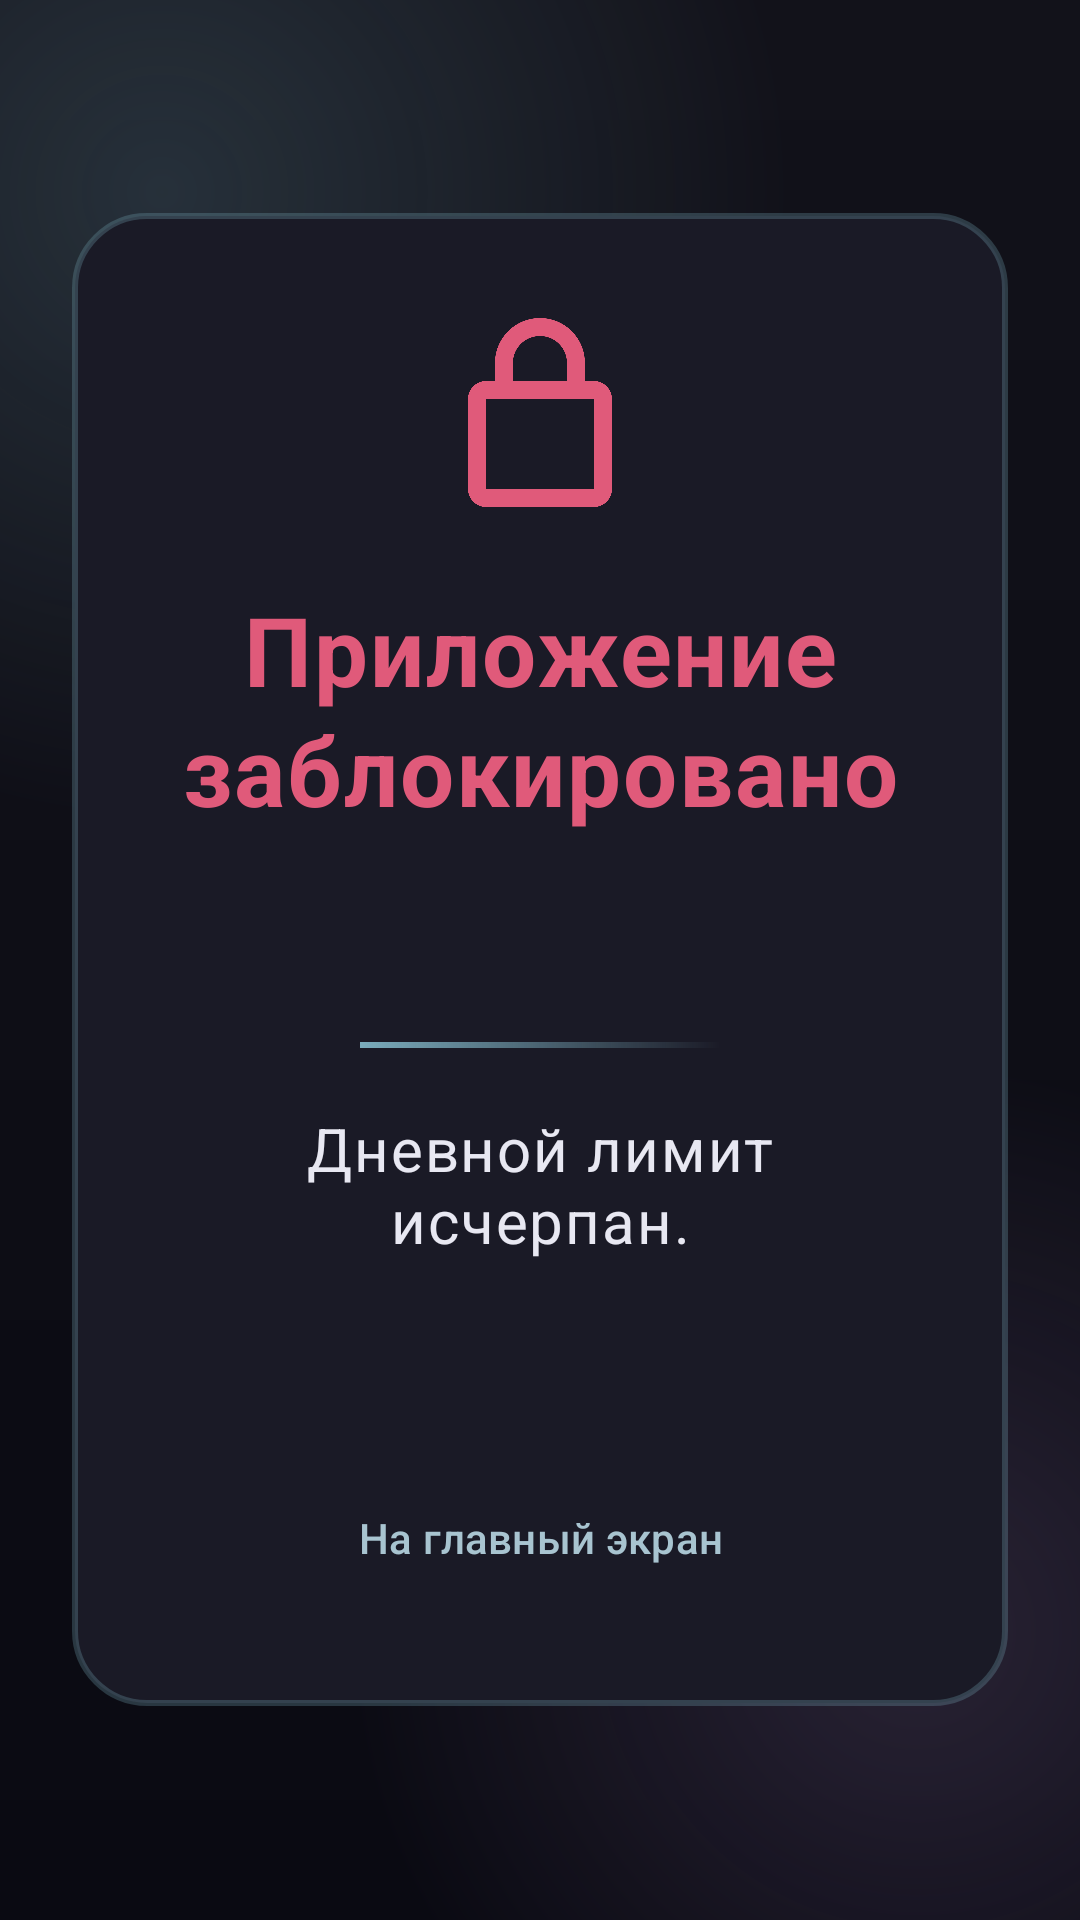

Android layout source for this screen:
<!-- AndroidManifest.xml: activity theme Theme.Appbllocker.BlockOverlay -->
<!-- res/layout/activity_block_overlay.xml -->
<?xml version="1.0" encoding="utf-8"?>
<FrameLayout xmlns:android="http://schemas.android.com/apk/res/android"
    xmlns:tools="http://schemas.android.com/tools"
    android:layout_width="match_parent"
    android:layout_height="match_parent"
    android:background="@drawable/bg_block_overlay">

    <LinearLayout
        android:layout_width="match_parent"
        android:layout_height="wrap_content"
        android:layout_gravity="center"
        android:layout_marginHorizontal="24dp"
        android:background="@drawable/bg_block_card"
        android:gravity="center_horizontal"
        android:orientation="vertical"
        android:paddingHorizontal="28dp"
        android:paddingVertical="32dp">

        <ImageView
            android:layout_width="72dp"
            android:layout_height="72dp"
            android:contentDescription="@string/block_title"
            android:src="@drawable/ic_block_lock" />

        <TextView
            android:layout_width="wrap_content"
            android:layout_height="wrap_content"
            android:layout_marginTop="20dp"
            android:gravity="center"
            android:text="@string/block_title"
            android:textAppearance="@style/TextAppearance.Appbllocker.BlockHeadline" />

        <TextView
            android:id="@+id/blockedAppName"
            android:layout_width="wrap_content"
            android:layout_height="wrap_content"
            android:layout_marginTop="12dp"
            android:gravity="center"
            android:textAppearance="@style/TextAppearance.Appbllocker.BlockAppName"
            tools:text="Chrome" />

        <View
            android:layout_width="120dp"
            android:layout_height="2dp"
            android:layout_marginTop="20dp"
            android:background="@drawable/bg_block_divider" />

        <TextView
            android:id="@+id/blockMessage"
            android:layout_width="match_parent"
            android:layout_height="wrap_content"
            android:layout_marginTop="20dp"
            android:gravity="center"
            android:text="@string/block_message_time_limit"
            android:textAppearance="@style/TextAppearance.Appbllocker.BlockMessage" />

        <TextView
            android:id="@+id/resetTimeText"
            android:layout_width="wrap_content"
            android:layout_height="wrap_content"
            android:layout_marginTop="24dp"
            android:gravity="center"
            android:textAppearance="@style/TextAppearance.Appbllocker.BlockReset"
            tools:text="Сброс через 5ч 30мин" />

        <com.google.android.material.button.MaterialButton
            android:id="@+id/btnGoHome"
            style="@style/Widget.Appbllocker.TextButton"
            android:layout_width="match_parent"
            android:layout_height="wrap_content"
            android:layout_marginTop="20dp"
            android:text="@string/app_password_go_home" />

    </LinearLayout>

</FrameLayout>
<!-- resources referenced by this layout -->
<resources>
  <!-- drawable bg_block_card (drawable) -->
  <?xml version="1.0" encoding="utf-8"?>
  <shape xmlns:android="http://schemas.android.com/apk/res/android"
      android:shape="rectangle">
      <solid android:color="@color/surface" />
      <corners android:radius="24dp" />
      <stroke
          android:width="2dp"
          android:color="@color/neon_glow" />
  </shape>
  <!-- drawable bg_block_divider (drawable) -->
  <?xml version="1.0" encoding="utf-8"?>
  <shape xmlns:android="http://schemas.android.com/apk/res/android"
      android:shape="rectangle">
      <size android:height="2dp" />
      <gradient
          android:angle="0"
          android:endColor="#007AACBC"
          android:startColor="#7AACBC"
          android:type="linear" />
  </shape>
  <!-- drawable ic_block_lock (drawable) -->
  <?xml version="1.0" encoding="utf-8"?>
  <vector xmlns:android="http://schemas.android.com/apk/res/android"
      android:width="72dp"
      android:height="72dp"
      android:viewportWidth="24"
      android:viewportHeight="24">
      <path
          android:fillColor="@color/block_accent"
          android:pathData="M18,8h-1V6c0,-2.76 -2.24,-5 -5,-5S7,3.24 7,6v2H6c-1.1,0 -2,0.9 -2,2v10c0,1.1 0.9,2 2,2h12c1.1,0 2,-0.9 2,-2V10c0,-1.1 -0.9,-2 -2,-2zM9,6c0,-1.66 1.34,-3 3,-3s3,1.34 3,3v2H9V6zM18,20H6V10h12v10z" />
  </vector>
  <string name="app_password_go_home">На главный экран</string>
  <string name="block_message_time_limit">Дневной лимит исчерпан.</string>
  <string name="block_title">Приложение заблокировано</string>
  <style name="TextAppearance.Appbllocker.BlockAppName" parent="TextAppearance.Material3.HeadlineMedium">
  
          <item name="android:textSize">28sp</item>
  
          <item name="android:textColor">@color/neon_primary</item>
  
          <item name="android:textStyle">bold</item>
  
      </style>
  <style name="TextAppearance.Appbllocker.BlockHeadline" parent="TextAppearance.Material3.HeadlineLarge">
  
          <item name="android:textSize">32sp</item>
  
          <item name="android:textColor">@color/block_accent</item>
  
          <item name="android:textStyle">bold</item>
  
          <item name="android:letterSpacing">0.02</item>
  
      </style>
  <style name="TextAppearance.Appbllocker.BlockMessage" parent="TextAppearance.Material3.BodyLarge">
  
          <item name="android:textSize">20sp</item>
  
          <item name="android:textColor">@color/on_surface</item>
  
          <item name="android:lineSpacingExtra">4dp</item>
  
      </style>
  <style name="TextAppearance.Appbllocker.BlockReset" parent="TextAppearance.Material3.BodyMedium">
  
          <item name="android:textSize">18sp</item>
  
          <item name="android:textColor">@color/neon_secondary</item>
  
      </style>
  <style name="Widget.Appbllocker.TextButton" parent="Widget.Material3.Button.TextButton">
  
          <item name="android:textColor">@color/button_outlined_text</item>
  
      </style>
  <color name="surface">#FF1A1A26</color>
  <color name="neon_glow">#457AACBC</color>
  <color name="block_accent">#FFE05A7A</color>
  <color name="neon_primary">#FF7AACBC</color>
  <color name="on_surface">#FFE8E8F2</color>
  <color name="neon_secondary">#FF9A7BB8</color>
  <color name="button_outlined_text">#FFA8C4D0</color>
  <color name="block_background">#FF0A0A10</color>
  <color name="on_surface_variant">#FFB8B8CC</color>
</resources>
